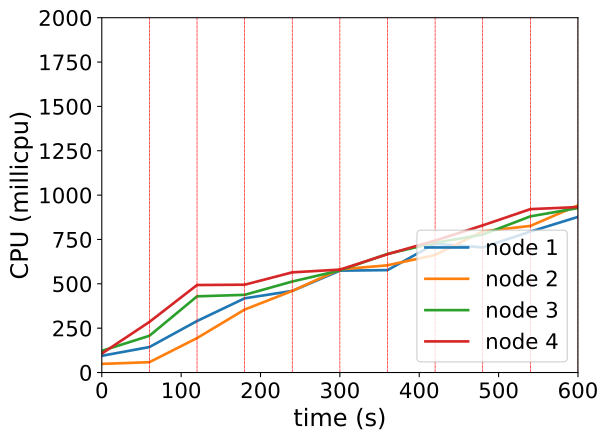

Source data for this figure (header and first rows):
timestamp, ppgcc-m02_pod_amount, ppgcc-m02_memory, ppgcc-m02_cpu, ppgcc-m03_pod_amount, ppgcc-m03_memory, ppgcc-m03_cpu, ppgcc-m04_pod_amount, ppgcc-m04_memory, ppgcc-m04_cpu, ppgcc-m05_pod_amount, ppgcc-m05_memory, ppgcc-m05_cpu
0, 5, 1105272, 94373489, 5, 1092392, 48712304, 5, 1106456, 122188577, 5, 1086972, 106826222
60, 5, 1108044, 143618925, 5, 1094372, 58375096, 5, 1112396, 207107304, 5, 1093308, 285253591
120, 5, 1106460, 290376228, 3, 1077608, 194078738, 3, 1088108, 429364081, 9, 1135332, 493230092
180, 7, 1132728, 418290913, 4, 1090808, 354980384, 3, 1094576, 437890972, 6, 1110120, 495059800
240, 5, 1120188, 460051983, 5, 1106384, 460009936, 5, 1115828, 513007159, 5, 1096656, 564661092
300, 4, 1107648, 574179410, 5, 1110512, 581174911, 5, 1121372, 575442389, 6, 1108668, 580016643
360, 6, 1130220, 577215808, 5, 1109288, 604483826, 4, 1109096, 668715176, 5, 1102860, 666930420
420, 5, 1118208, 725764502, 6, 1123676, 662543648, 5, 1122032, 731223286, 4, 1095204, 743759215
480, 4, 1111344, 705320066, 6, 1127768, 795913038, 5, 1122428, 777610610, 5, 1108140, 829525524
540, 3, 1104348, 794370096, 8, 1150736, 826379655, 6, 1134156, 880168712, 3, 1086228, 920955348
600, 3, 1103688, 877260182, 6, 1133840, 942019070, 6, 1140624, 927107320, 5, 1105632, 932787665
